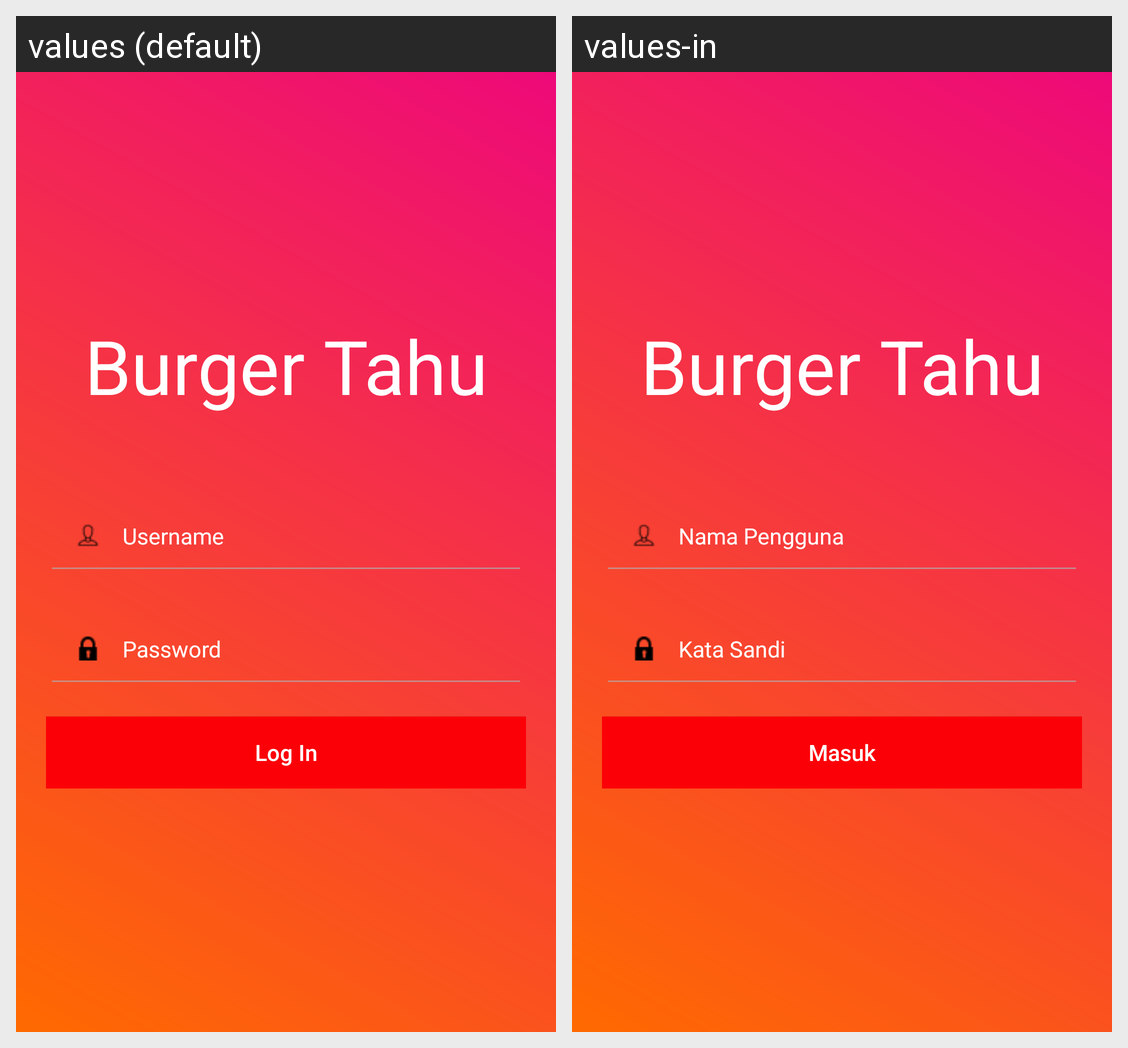

The Android screen above is rendered under two locales of the same app. Produce the string resources it draws, with the default and per-locale values.
Android screen res/layout/activity_login.xml rendered under 2 locales, left to right: values (default), values-in. Device: Nexus 5 (rendered at 1080×1920; each locale shown at half size, 540×960, under a caption strip naming it); theme LoginTheme.
Strings drawn on this screen, with the default value and each locale's value (text and hints the layout hard-codes, and strings that could not be matched under every locale, appear in the picture but are not listed):

app_name
  values: Burger Tahu
  values-in: Burger Tahu

txtUsername
  values: Username
  values-in: Nama Pengguna

txtPassword
  values: Password
  values-in: Kata Sandi

txtLogin
  values: Log In
  values-in: Masuk
